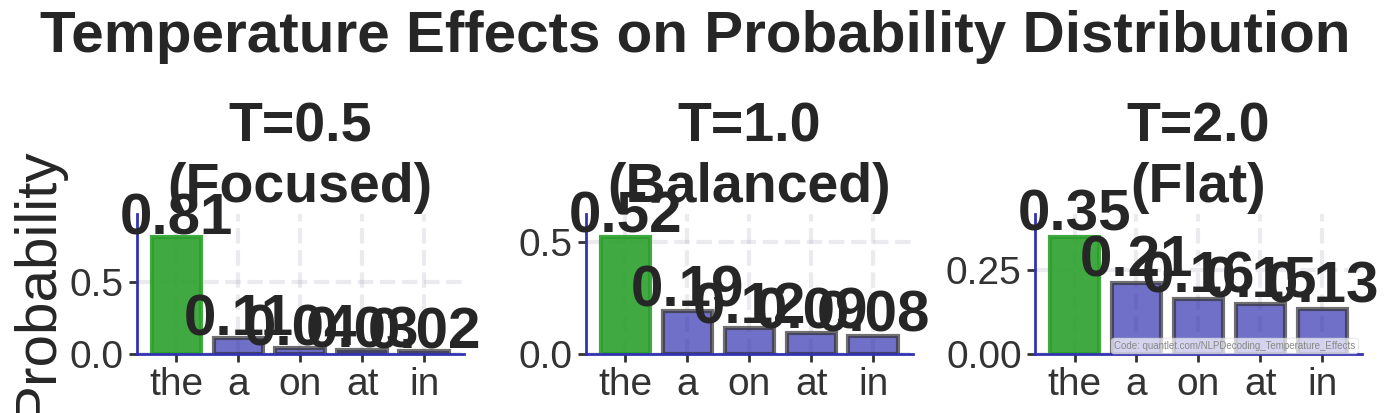

Python code for this plot:
"""
Temperature effects on probability distribution

Generated chart: temperature_effects_bsc.pdf
Part of Week 9: NLP Decoding Strategies
"""

# QuantLet Metadata
QUANTLET_URL = "https://quantlet.com/NLPDecoding_Temperatureeffects"


import matplotlib
matplotlib.use('Agg')
import matplotlib.pyplot as plt
import matplotlib.patches as patches
from matplotlib.patches import FancyBboxPatch, Rectangle, Circle
import numpy as np
import seaborn as sns
try:
    from scipy import interpolate
except ImportError:
    pass  # Not all scripts need scipy

# BSc Discovery Color Scheme
COLOR_MAIN = '#333333'
COLOR_ACCENT = '#3333B2'
COLOR_LAVENDER = '#ADADC0'
COLOR_LAVENDER2 = '#C1C1E8'
COLOR_BLUE = '#0066CC'
COLOR_GRAY = '#7F7F7F'
COLOR_LIGHT = '#F0F0F0'
COLOR_RED = '#D62728'
COLOR_GREEN = '#2CA02C'
COLOR_ORANGE = '#FF7F0E'

plt.style.use('seaborn-v0_8-whitegrid')

FONTSIZE_TITLE = 36
FONTSIZE_LABEL = 30
FONTSIZE_TICK = 28
FONTSIZE_ANNOTATION = 28
FONTSIZE_LEGEND = 26
FONTSIZE_TEXT = 30
FONTSIZE_SMALL = 24

def set_minimalist_style(ax):
    """Apply minimalist styling"""
    ax.spines['top'].set_visible(False)
    ax.spines['right'].set_visible(False)
    ax.spines['left'].set_color(COLOR_ACCENT)
    ax.spines['bottom'].set_color(COLOR_ACCENT)
    ax.spines['left'].set_linewidth(2)
    ax.spines['bottom'].set_linewidth(2)
    ax.tick_params(colors=COLOR_MAIN, which='both', labelsize=FONTSIZE_TICK, width=2, length=6)
    ax.grid(True, alpha=0.25, linestyle='--', linewidth=3, color=COLOR_LAVENDER)
    ax.set_facecolor('white')


def generate_temperature_effects():
    """How temperature reshapes probability distributions"""
    fig, (ax1, ax2, ax3) = plt.subplots(1, 3, figsize=(14, 4))

    # Original logits
    tokens = ['the', 'a', 'on', 'at', 'in']
    logits = np.array([2.0, 1.0, 0.5, 0.3, 0.1])

    # Three temperatures
    temps = [0.5, 1.0, 2.0]
    axes = [ax1, ax2, ax3]
    titles = ['T=0.5\n(Focused)', 'T=1.0\n(Balanced)', 'T=2.0\n(Flat)']

    for temp, ax, title in zip(temps, axes, titles):
        # Apply temperature
        scaled = logits / temp
        probs = np.exp(scaled) / np.sum(np.exp(scaled))

        bars = ax.bar(tokens, probs, color=COLOR_ACCENT, alpha=0.7, edgecolor=COLOR_MAIN, linewidth=3)

        # Highlight max
        max_idx = np.argmax(probs)
        bars[max_idx].set_color(COLOR_GREEN)
        bars[max_idx].set_alpha(0.9)

        ax.set_title(title, fontsize=40, weight='bold')
        ax.set_ylabel('Probability' if ax == ax1 else '', fontsize=42)
        ax.set_ylim(0, max(probs) * 1.2)

        # Add probability labels
        for i, (token, prob) in enumerate(zip(tokens, probs)):
            ax.text(i, prob + 0.02, f'{prob:.2f}', ha='center', fontsize=42, weight='bold')

        set_minimalist_style(ax)

    fig.suptitle('Temperature Effects on Probability Distribution', fontsize=42, weight='bold', y=1.02)
    plt.tight_layout()
    # Add QuantLet attribution
    ax.text(0.98, 0.02, 'Code: quantlet.com/NLPDecoding_Temperature_Effects',
            transform=ax.transAxes,
            ha='right', va='bottom',
            fontsize=7, color='#888888',
            bbox=dict(boxstyle='round,pad=0.3', facecolor='white',
                      edgecolor='#CCCCCC', alpha=0.7, linewidth=0.5))
    plt.savefig('./temperature_effects_bsc.pdf', dpi=300, bbox_inches='tight')
    plt.close()
    print("Generated: temperature_effects_bsc.pdf")

if __name__ == "__main__":
    generate_temperature_effects()
    print(f"Generated temperature_effects_bsc.pdf")
